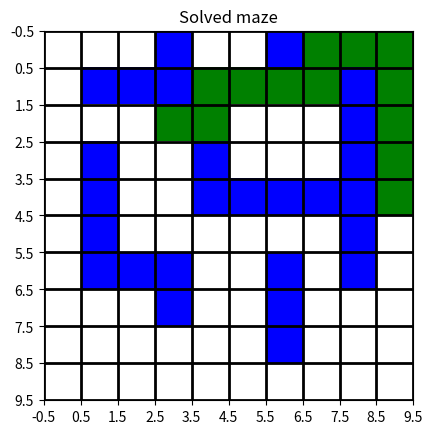

Source code (Python): (Note: this script raises an exception after producing the figure.)
#!/usr/bin/env python3

import random
import numpy as np
import matplotlib.pyplot as plt
from matplotlib import colors

"""
Set the environment to learn
"""
R = np.array([[0, 0, 0, -1, 0, 0, -1, 0, 0, 0],
              [0, -1, -1, -1, 0, 0, 0, 0, -1, 0],
              [0, 0, 0, 0, 0, 0, 0, 0, -1, 0],
              [0, -1, 0, 0, -1, 0, 0, 0, -1, 0],
              [0, -1, 0, 0, -1, -1, -1, -1, -1, 0],
              [0, -1, 0, 0, 0, 0, 0, 0, -1, 0],
              [0, -1, -1, -1, 0, 0, -1, 0, -1, 0],
              [0, 0, 0, -1, 0, 0, -1, 0, 0, 0],
              [0, 0, 0, 0, 0, 0, -1, 0, 0, 0]])

"""
Set parameters:
alpha (α) - learning rate
gamma (γ) - discount rate for future rewards
epsilon (ε) - exploration probability where the action is selected randomly instead of Q-value
max epsilon - max value for epsilon
min epsilon - min value for epsilon
decay rate - decay rate for epsilon, decrease probability of random actions over the course of iterations
epochs - number of epochs to run
actions - define possible actions
x - number of rows
y - number of columns
states - number of possible states in Q table
Q - define Q table
max_steps - max steps in a single epoch
goal_state - goal state when the maze is solved
"""
alpha = 0.7
gamma = 0.95
max_epsilon = 1.0
min_epsilon = 0.05
decay_rate = 0.0005
epochs = 10000
actions = ['up', 'down', 'left', 'right']
x = len(R)
y = len(R[0])
states = x*y
Q = np.zeros((states, 4))
max_steps = 2000
goal_state = 49

def find_walls(x, y, state=0, walls=[]):
    """
    Find walls in the maze
    """
    for i in range(x):
        for j in range(y):
            if R[i][j] == -1:
                walls.append(state)
            state += 1
    return walls

def initialize_table(x, y, state=0, walls=[]):
    """
    Initializes the Q table with possible actions in every state
    """
    # Find wall states in a maze and set all their actions as unavailable
    walls = find_walls(x, y)
    if state in walls:
        for a in range(len(actions)):
            Q[state][a] = -1
    # Loop through states and determine possible actions for each of them
    for i in range(x):
        for j in range(y):
            # Agent can't move up if it is on the first row or there is a wall above
            if i == 0 or state - 10 in walls:
                Q[state][actions.index('up')] = -1
            # Agent can't move down if it is on the last row or there is a wall below
            if i == x - 1 or state + 10 in walls:
                Q[state][actions.index('down')] = -1
            # Agent can't move left if it is on the first column or there is a wall on the left
            if j == 0 or state - 1 in walls:
                Q[state][actions.index('left')] = -1
            # Agent can't move right if it is on the last column or there is a wall on the right
            if j == y - 1 or state + 1 in walls:
                Q[state][actions.index('right')] = -1
            state += 1
    return [x for x in range(len(Q)) if x not in walls] # Return possible states

def get_epsilon(epoch):
    """
    Reduce exploration probability (epsilon) with each epoch.
    With every epoch it increases the probability of choosing next state based on Q value instead of random state picking
    """
    return min_epsilon + (max_epsilon - min_epsilon) * np.exp(-decay_rate * epoch)

def take_action(random_state, epsilon):
    """
    Make a decision on the next action (up, down, left, right).
    If a random number between 0 and 1 is higher than exploration coefficient, choose next action based on a Q value,
    else choose next action randomly.
    """
    if np.random.random() > epsilon:
        if np.max(Q[random_state]) == -1:
            return None # If the best available action is hitting the wall, terminate the agent
        else:
            return actions[np.argmax(Q[random_state])] # Choose random available action
    else:
        indexes = [index for index,value in enumerate(Q[random_state]) if value != -1]
        possible_actions = [value for index,value in enumerate(actions) if index in indexes]
        return random.choice(possible_actions)

def update_table(state, action, reward, next_state):
    """
    Update Q table
    """
    Q[state][actions.index(action)] += alpha * (reward + gamma * np.max(Q[next_state]) - Q[state][actions.index(action)])

def learn_table(x, y):
    """
    Learn Q table
    """
    possible_states = initialize_table(x,y)
    for epoch in range(epochs):
        #print(f"Epoch: {epoch}")
        random_state = random.choice(possible_states)
        epsilon = get_epsilon(epoch)
        for steps in range(max_steps):
            action = take_action(random_state, epsilon)
            if action == None:
                break
            elif action == 'up':
                next_state = random_state - 10
            elif action == 'down':
                next_state = random_state + 10
            elif    action == 'left':
                next_state = random_state - 1
            elif action == 'right':
                next_state = random_state + 1
            if random_state != goal_state:
                reward = 0
            elif random_state == goal_state:
                reward = 100
            #print(f"Epoch: {epoch}, steps: {steps}, random state: {random_state}, next state: {next_state}")
            update_table(random_state, action, reward, next_state)
            random_state = next_state
            if reward == 100:
                break

def select_state(state):
    """
    Find the best action for a given state and select the next state
    """
    action = actions[np.argmax(Q[state])]
    if action == 'up':
        next_state = state - 10
    elif action == 'down':
        next_state = state + 10
    elif action == 'left':
        next_state = state - 1
    elif action == 'right':
        next_state = state + 1
    return next_state

def visualize(path, random_state):
    """
    Visualize the solved maze environment
    """
    cmap = colors.ListedColormap(['blue', 'white', 'green'])
    norm = colors.TwoSlopeNorm(vmin=-1, vcenter=0, vmax=1)
    R_copy = R.copy()
    R_copy = R_copy.ravel()
    for x in range(len(R_copy)):
        if x in path:
            R_copy[x] = 1
    R_copy = R_copy.reshape(9,10)
    fig, ax = plt.subplots()
    ax.imshow(R_copy, cmap=cmap, norm=norm)
    ax.grid(which='major', axis='both', linestyle='-', color='k', linewidth=2)
    ax.set_title("Solved maze")
    ax.set_xticks(np.arange(-.5, 10, 1))
    ax.set_yticks(np.arange(-.5, 10, 1))
    fig.savefig(f"images/state-{random_state}-path.png")
    print(f"Figure saved at images/state-{random_state}-path.png")

def find_path(x, y):
    """
    Find a path to the goal state from given random state
    """
    learn_table(x, y)
    walls = find_walls(x, y)
    possible_states = [x for x in range(len(Q)) if x not in walls]
    random_state = random.choice(possible_states)
    state = random_state
    path = []
    while state != goal_state:
        path.append(state)
        next_state = select_state(state)
        state = next_state
        if state == goal_state:
            path.append(state)
            break
    visualize(path, random_state)
    print(f"Path: {path}, length: {len(path)}")

def main():
    find_path(x, y)

if __name__ == "__main__":
    main()
